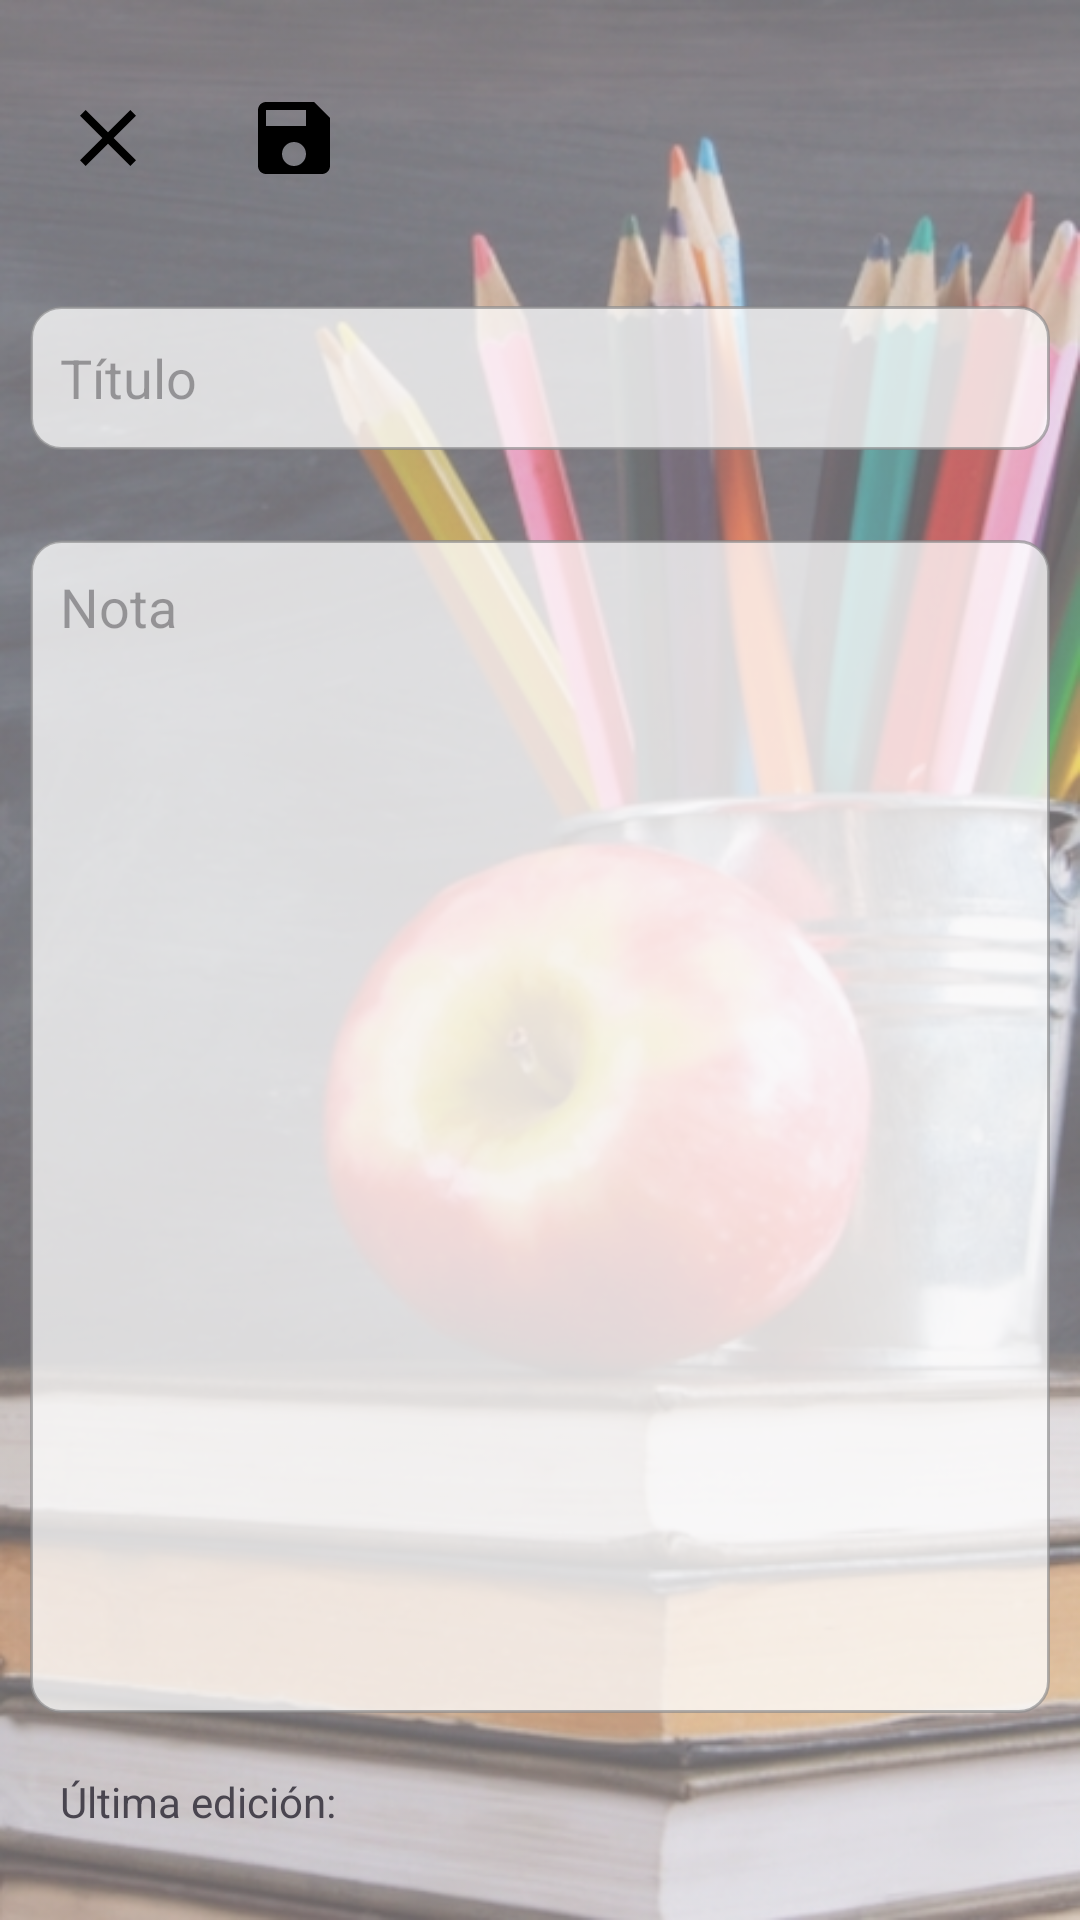

The Android layout XML behind this screen, and the referenced resources:
<!-- AndroidManifest.xml: application theme Theme.AppleTreeApp -->
<!-- res/layout/notes_create_edit_note_screen.xml -->
<?xml version="1.0" encoding="utf-8"?>
<LinearLayout xmlns:android="http://schemas.android.com/apk/res/android"
    xmlns:app="http://schemas.android.com/apk/res-auto"
    xmlns:tools="http://schemas.android.com/tools"
    android:background="@drawable/background"
    android:layout_width="match_parent"
    android:layout_height="match_parent"
    android:orientation="vertical"
    tools:context=".app_screens.secondary_screens.CreateEditNoteScreen"
    android:id="@+id/mainLayout">

    <RelativeLayout
        android:id="@+id/topLayout"
        android:layout_width="match_parent"
        android:layout_height="wrap_content"
        android:layout_marginTop="30dp"
        android:layout_marginBottom="30dp"
        android:orientation="horizontal">

        <ImageView
            android:id="@+id/closeButton"
            android:layout_width="wrap_content"
            android:layout_height="wrap_content"
            android:elevation="10dp"
            android:layout_marginStart="20dp"
            android:layout_alignParentStart="true"
            android:src="@drawable/notes_close_button"
            app:tint="@color/black" />

        <ImageView
           android:id="@+id/saveButton"
            android:layout_width="wrap_content"
            android:layout_height="wrap_content"
            android:elevation="10dp"
            android:layout_marginStart="30dp"
            android:layout_toEndOf="@id/closeButton"
            android:src="@drawable/notes_save_button"
            app:tint="@color/black" />

        <ImageView
            android:id="@+id/colorButton"
            android:layout_width="24dp"
            android:layout_height="24dp"
            android:layout_marginEnd="20dp"
            android:layout_centerVertical="true"
            android:elevation="10dp"
            android:layout_alignParentEnd="true"
            android:src="@drawable/general_circle_background"
            app:tint="@color/notecolor4"
            android:visibility="visible" />

        <LinearLayout
            android:id="@+id/chooseColorsLayout"
            android:layout_width="wrap_content"
            android:layout_height="wrap_content"
            android:layout_centerVertical="true"
            android:layout_marginEnd="20dp"
            android:layout_alignParentEnd="true"
            android:orientation="horizontal"
            android:visibility="gone">

            <ImageView
                android:id="@+id/colorButton1"
                android:layout_width="24dp"
                android:layout_height="24dp"
                android:layout_marginStart="30dp"
                android:elevation="10dp"
                android:src="@drawable/general_circle_background"
                app:tint="@color/notecolor1" />

            <ImageView
                android:id="@+id/colorButton2"
                android:layout_width="24dp"
                android:layout_height="24dp"
                android:layout_marginStart="30dp"
                android:elevation="10dp"
                android:src="@drawable/general_circle_background"
                app:tint="@color/notecolor2" />

            <ImageView
                android:id="@+id/colorButton3"
                android:layout_width="24dp"
                android:layout_height="24dp"
                android:layout_marginStart="30dp"
                android:elevation="10dp"
                android:src="@drawable/general_circle_background"
                app:tint="@color/notecolor3" />

            <ImageView
                android:id="@+id/colorButton4"
                android:layout_width="24dp"
                android:layout_height="24dp"
                android:layout_marginStart="30dp"
                android:elevation="10dp"
                android:src="@drawable/general_circle_background"
                app:tint="@color/notecolor4" />

        </LinearLayout>

    </RelativeLayout>

    <EditText
        android:id="@+id/titleEditText"
        android:layout_width="match_parent"
        android:layout_height="wrap_content"
        android:layout_margin="10dp"
        android:background="@drawable/general_rounded_corners_border_transp"
        android:elevation="10dp"
        android:hint="@string/noteTitleHint"
        android:minHeight="48dp"
        android:padding="10dp" />

    <EditText
        android:id="@+id/contentEditText"
        android:layout_width="match_parent"
        android:layout_height="0dp"
        android:layout_marginHorizontal="10dp"
        android:layout_marginVertical="20dp"
        android:layout_marginTop="30dp"
        android:layout_marginBottom="30dp"
        android:layout_weight="1"
        android:background="@drawable/general_rounded_corners_border_transp"
        android:padding="10dp"
        android:gravity="start"
        android:hint="@string/noteContentHint"
        android:singleLine="false"
        android:elevation="10dp" />

    <LinearLayout
        android:layout_width="match_parent"
        android:layout_height="wrap_content"
        android:layout_marginHorizontal="20dp"
        android:layout_marginBottom="30dp"
        android:orientation="horizontal">

    <TextView
        android:layout_width="wrap_content"
        android:layout_height="wrap_content"
        android:layout_marginEnd="5dp"
        android:text="@string/noteLastEdited_text" />

    <TextView
        android:id="@+id/timestampTextView"
        android:layout_width="wrap_content"
        android:layout_height="wrap_content"
        android:layout_marginStart="5dp"
        tools:text="01/01/2001 01:01" />

    </LinearLayout>

</LinearLayout>
<!-- resources referenced by this layout -->
<resources>
  <color name="black">#FF000000</color>
  <color name="notecolor1">#CB28CF</color>
  <color name="notecolor2">#70CC01</color>
  <color name="notecolor3">#00CDA4</color>
  <color name="notecolor4">#E2DF01</color>
  <!-- drawable background: png bitmap (drawable, 481132 bytes) -->
  <!-- drawable general_rounded_corners_border_transp (drawable) -->
  <?xml version="1.0" encoding="utf-8"?>
  <shape
      xmlns:android="http://schemas.android.com/apk/res/android"
      android:shape="rectangle">
  
      <solid
          android:color="@color/white_transparent"/>
      <corners
          android:radius="10dp" />
      <stroke
          android:color="@color/light_grey_transparent"
          android:width="1dp" />
  
  </shape>
  <!-- drawable notes_close_button (drawable) -->
  <vector
      android:height="32dp"
      android:tint="#000000"
      android:viewportHeight="24"
      android:viewportWidth="24"
      android:width="32dp"
      xmlns:android="http://schemas.android.com/apk/res/android">
  
      <group
          android:pivotX="12"
          android:pivotY="12"
          android:scaleX="1.0"
          android:scaleY="1.0"
          android:translateY="0" >
  
          <path
              android:fillColor="@android:color/white"
              android:pathData="M19,6.41L17.59,5 12,10.59 6.41,5 5,6.41 10.59,12 5,17.59 6.41,19 12,13.41 17.59,19 19,17.59 13.41,12z"/>
  
      </group>
  
  </vector>
  <!-- drawable notes_save_button (drawable) -->
  <vector
      android:height="32dp"
      android:tint="#000000"
      android:viewportHeight="24"
      android:viewportWidth="24"
      android:width="32dp"
      xmlns:android="http://schemas.android.com/apk/res/android">
  
      <group
          android:pivotX="12"
          android:pivotY="12"
          android:scaleX="1.0"
          android:scaleY="1.0"
          android:translateY="0" >
  
          <path
              android:fillColor="@android:color/white"
              android:pathData="M17,3L5,3c-1.11,0 -2,0.9 -2,2v14c0,1.1 0.89,2 2,2h14c1.1,0 2,-0.9 2,-2L21,7l-4,-4zM12,19c-1.66,0 -3,-1.34 -3,-3s1.34,-3 3,-3 3,1.34 3,3 -1.34,3 -3,3zM15,9L5,9L5,5h10v4z"/>
  
      </group>
  
  </vector>
  <string name="noteContentHint">Nota</string>
  <string name="noteLastEdited_text">Última edición:</string>
  <string name="noteTitleHint">Título</string>
  <style name="Theme.AppleTreeApp" parent="Base.Theme.AppleTreeApp" />
  <color name="white_transparent">#BFFFFFFF</color>
  <color name="light_grey_transparent">#A68B8B8D</color>
  <style name="Base.Theme.AppleTreeApp" parent="Theme.Material3.DayNight.NoActionBar">
          
          <item name="colorPrimary">@color/primary_dark</item>
          <item name="colorPrimaryVariant">@color/primary_dark</item>
          <item name="colorOnPrimary">@color/white</item>
          
          <item name="colorSecondary">@color/primary_light</item>
          <item name="colorSecondaryVariant">@color/primary_dark</item>
          <item name="colorOnSecondary">@color/black</item>
          
          <item name="android:statusBarColor" tools:targetApi="31">?attr/colorPrimaryVariant</item>
      </style>
  <color name="primary_dark">#4C4848</color>
  <color name="white">#FFFFFFFF</color>
  <color name="primary_light">#6E6868</color>
</resources>
